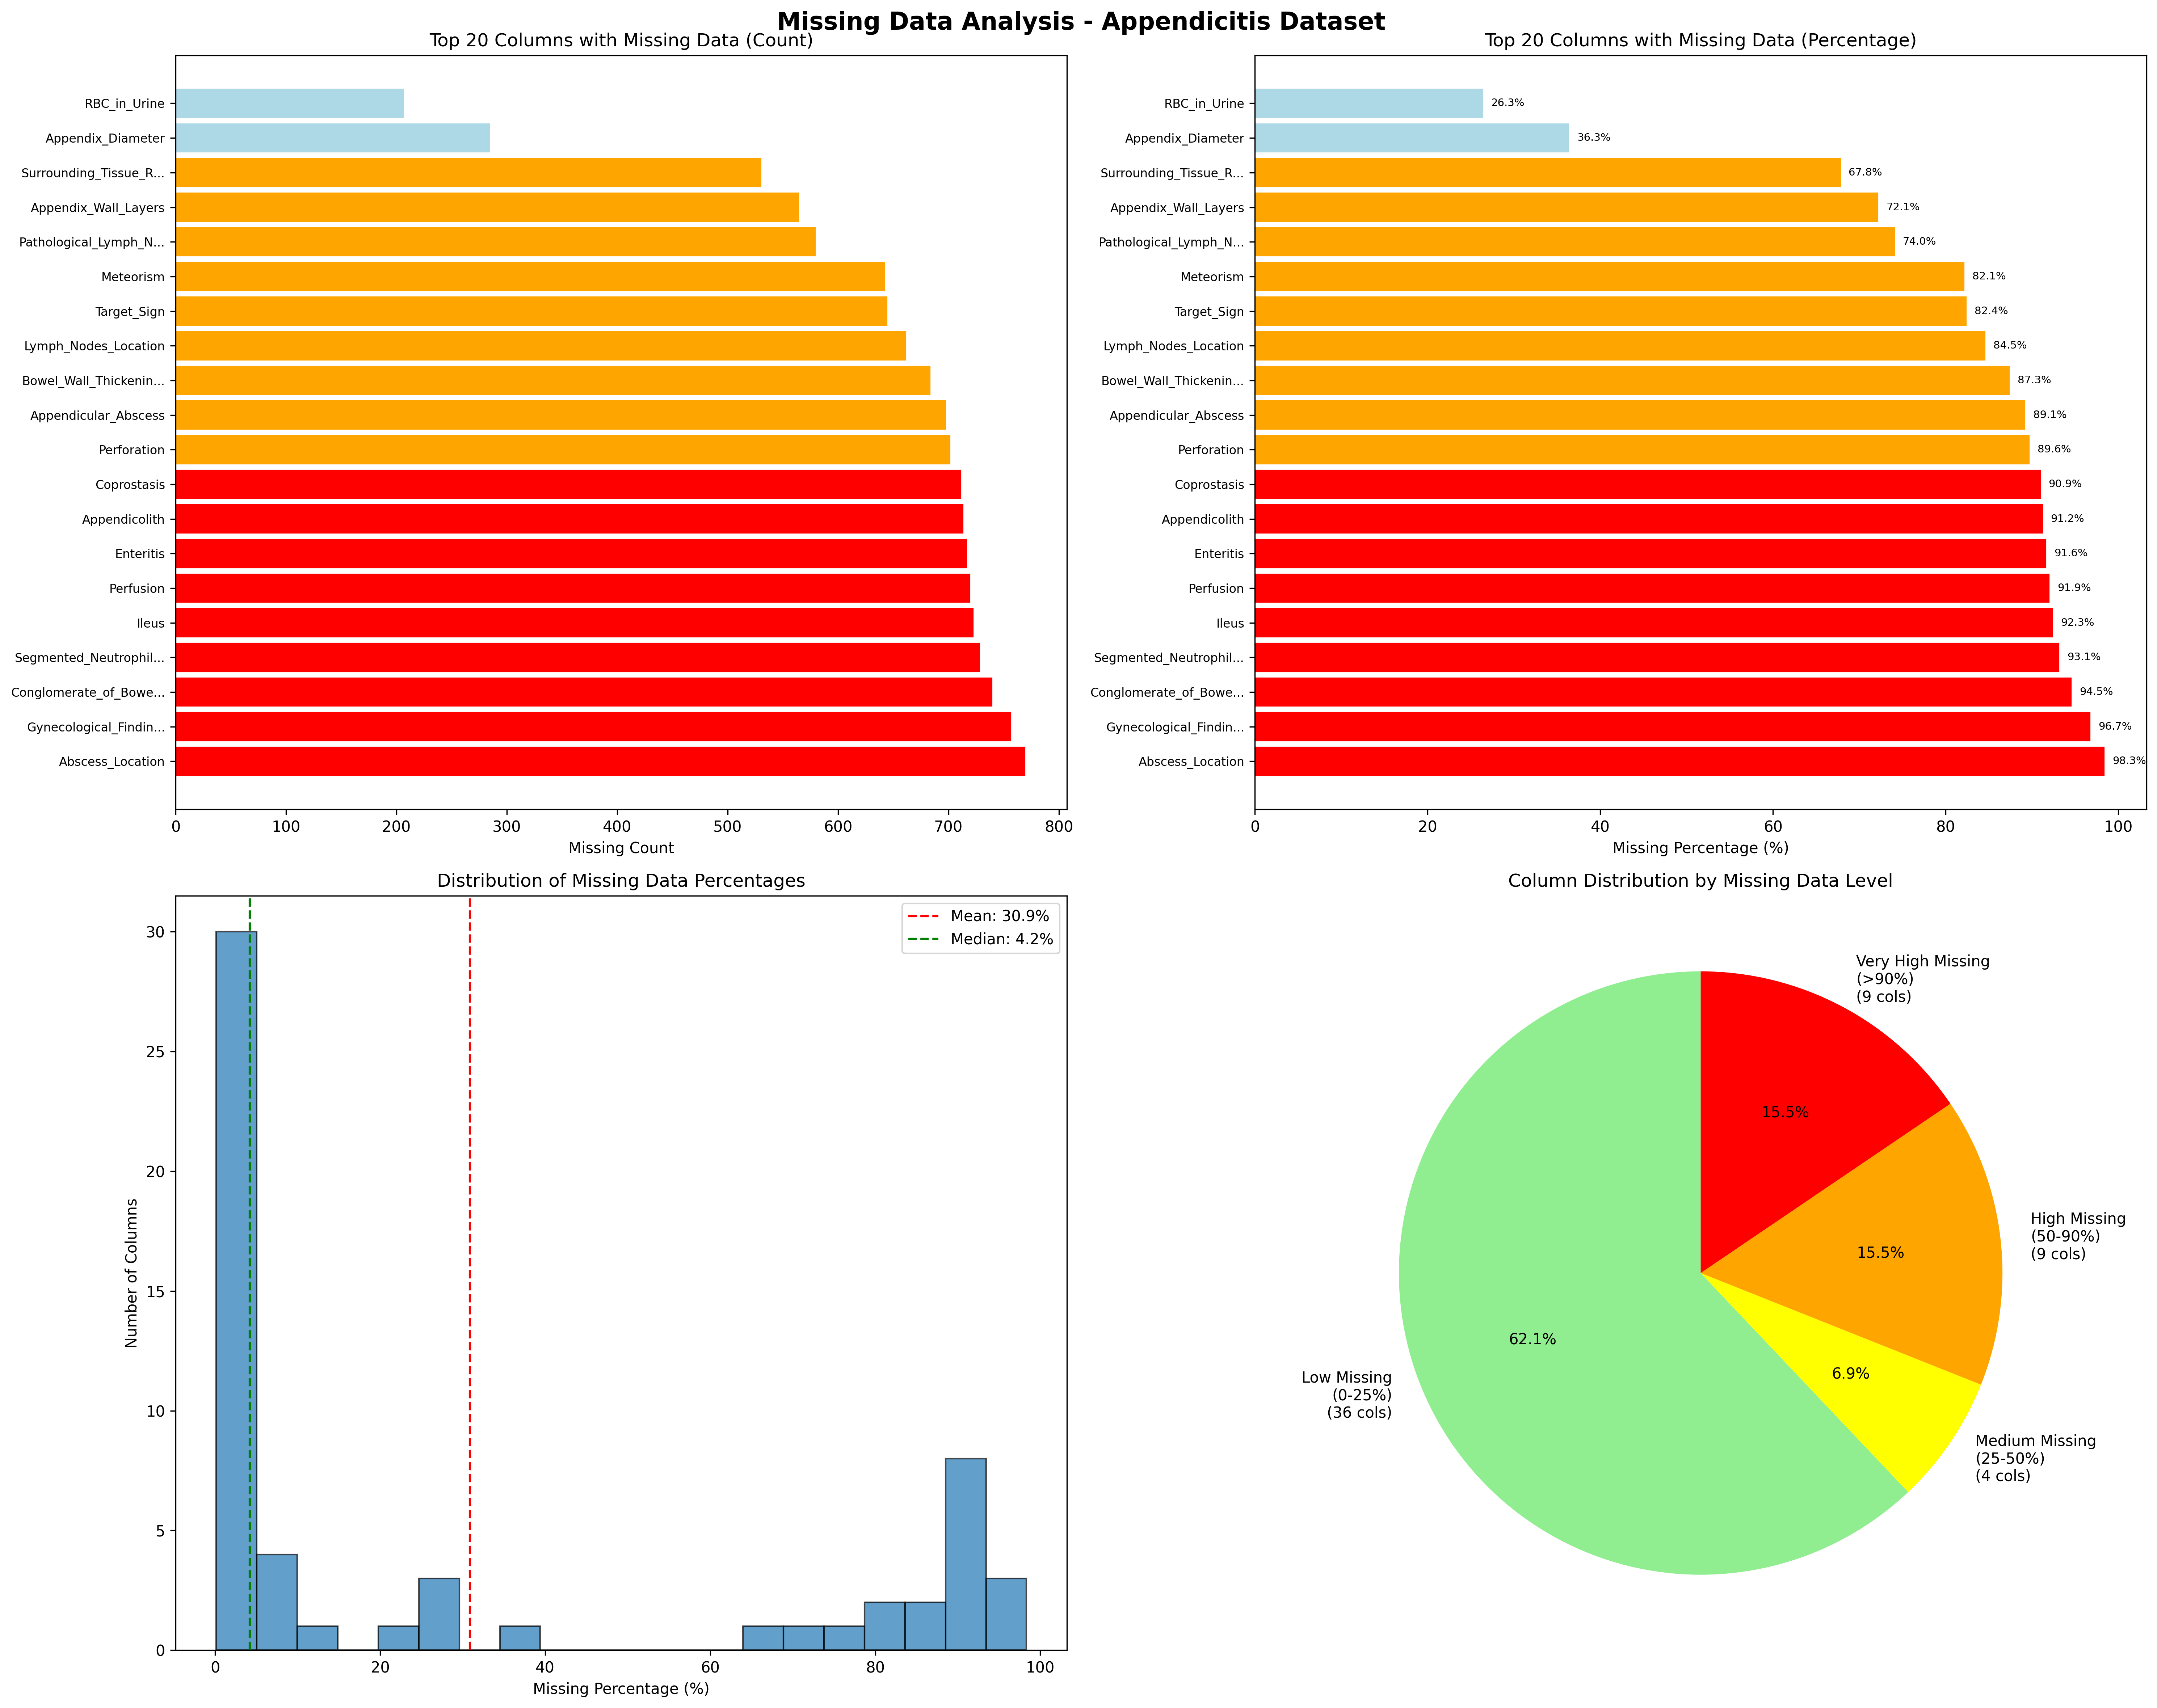

Generate this figure with Python:
import pandas as pd
import numpy as np
import matplotlib.pyplot as plt
import seaborn as sns

def analyze_missing_data(file_path):
    """
    Analyze missing data counts for every column in the Excel file
    """
    try:
        # Read the Excel file
        print("Reading Excel file...")
        df = pd.read_excel(file_path)

        print(f"Dataset shape: {df.shape}")
        print(f"Total rows: {df.shape[0]}")
        print(f"Total columns: {df.shape[1]}")

        # Calculate missing data statistics
        missing_stats = []

        for column in df.columns:
            total_count = len(df)
            missing_count = df[column].isnull().sum()
            non_missing_count = total_count - missing_count
            missing_percentage = (missing_count / total_count) * 100

            # Get data type
            dtype = str(df[column].dtype)

            # Get unique values count (for non-missing values only)
            unique_count = df[column].nunique()

            missing_stats.append({
                'Column': column,
                'Total_Count': total_count,
                'Missing_Count': missing_count,
                'Non_Missing_Count': non_missing_count,
                'Missing_Percentage': missing_percentage,
                'Data_Type': dtype,
                'Unique_Values': unique_count
            })

        # Create DataFrame with missing data statistics
        missing_df = pd.DataFrame(missing_stats)

        # Sort by missing count (descending)
        missing_df_sorted = missing_df.sort_values('Missing_Count', ascending=False)

        # Display the complete table
        print("\n" + "="*100)
        print("MISSING DATA ANALYSIS - COMPLETE TABLE")
        print("="*100)

        # Set pandas display options to show all rows
        pd.set_option('display.max_rows', None)
        pd.set_option('display.max_columns', None)
        pd.set_option('display.width', None)
        pd.set_option('display.max_colwidth', 30)

        print(missing_df_sorted.to_string(index=False))

        # Reset display options
        pd.reset_option('display.max_rows')
        pd.reset_option('display.max_columns')
        pd.reset_option('display.width')
        pd.reset_option('display.max_colwidth')

        # Summary statistics
        print(f"\n" + "="*60)
        print("SUMMARY STATISTICS")
        print("="*60)
        print(f"Columns with no missing data: {len(missing_df[missing_df['Missing_Count'] == 0])}")
        print(f"Columns with missing data: {len(missing_df[missing_df['Missing_Count'] > 0])}")
        print(f"Columns with >50% missing data: {len(missing_df[missing_df['Missing_Percentage'] > 50])}")
        print(f"Columns with >90% missing data: {len(missing_df[missing_df['Missing_Percentage'] > 90])}")

        print(f"\nMissing data statistics:")
        print(f"Average missing percentage: {missing_df['Missing_Percentage'].mean():.2f}%")
        print(f"Median missing percentage: {missing_df['Missing_Percentage'].median():.2f}%")
        print(f"Max missing percentage: {missing_df['Missing_Percentage'].max():.2f}%")
        print(f"Min missing percentage: {missing_df['Missing_Percentage'].min():.2f}%")

        # Columns with highest missing data
        print(f"\nTOP 10 COLUMNS WITH MOST MISSING DATA:")
        print("-" * 60)
        top_missing = missing_df_sorted.head(10)
        for _, row in top_missing.iterrows():
            print(f"{row['Column']:<30} | Missing: {row['Missing_Count']:4d} ({row['Missing_Percentage']:5.1f}%)")

        # Columns with no missing data
        no_missing = missing_df[missing_df['Missing_Count'] == 0]
        if not no_missing.empty:
            print(f"\nCOLUMNS WITH NO MISSING DATA ({len(no_missing)} columns):")
            print("-" * 60)
            for _, row in no_missing.iterrows():
                print(f"{row['Column']:<30} | Data Type: {row['Data_Type']:<12} | Unique: {row['Unique_Values']:4d}")

        # Save results to CSV
        missing_df_sorted.to_csv('missing_data_analysis.csv', index=False)
        print(f"\nDetailed missing data analysis saved to: missing_data_analysis.csv")

        # Create visualizations
        create_missing_data_visualizations(missing_df_sorted, df)

        return missing_df_sorted, df

    except Exception as e:
        print(f"Error analyzing missing data: {e}")
        import traceback
        traceback.print_exc()
        return None, None

def create_missing_data_visualizations(missing_df, original_df):
    """
    Create visualizations for missing data analysis
    """
    try:
        # Set up the plotting style
        plt.style.use('default')
        fig, axes = plt.subplots(2, 2, figsize=(20, 16))
        fig.suptitle('Missing Data Analysis - Appendicitis Dataset', fontsize=16, fontweight='bold')

        # 1. Bar chart of missing counts (top 20 columns)
        ax1 = axes[0, 0]
        top_20_missing = missing_df[missing_df['Missing_Count'] > 0].head(20)
        if not top_20_missing.empty:
            y_pos = np.arange(len(top_20_missing))
            bars = ax1.barh(y_pos, top_20_missing['Missing_Count'])
            ax1.set_yticks(y_pos)
            # Truncate long column names
            labels = [col[:20] + '...' if len(col) > 20 else col for col in top_20_missing['Column']]
            ax1.set_yticklabels(labels, fontsize=8)
            ax1.set_xlabel('Missing Count')
            ax1.set_title('Top 20 Columns with Missing Data (Count)')

            # Color bars based on missing percentage
            for i, bar in enumerate(bars):
                pct = top_20_missing.iloc[i]['Missing_Percentage']
                if pct > 90:
                    bar.set_color('red')
                elif pct > 50:
                    bar.set_color('orange')
                else:
                    bar.set_color('lightblue')
        else:
            ax1.text(0.5, 0.5, 'No Missing Data Found', ha='center', va='center',
                    transform=ax1.transAxes, fontsize=12)
            ax1.set_title('Missing Data Count')

        # 2. Bar chart of missing percentages (top 20 columns)
        ax2 = axes[0, 1]
        if not top_20_missing.empty:
            bars = ax2.barh(y_pos, top_20_missing['Missing_Percentage'])
            ax2.set_yticks(y_pos)
            ax2.set_yticklabels(labels, fontsize=8)
            ax2.set_xlabel('Missing Percentage (%)')
            ax2.set_title('Top 20 Columns with Missing Data (Percentage)')

            # Color bars and add percentage labels
            for i, bar in enumerate(bars):
                pct = top_20_missing.iloc[i]['Missing_Percentage']
                if pct > 90:
                    bar.set_color('red')
                elif pct > 50:
                    bar.set_color('orange')
                else:
                    bar.set_color('lightblue')

                # Add percentage label
                ax2.text(pct + 1, bar.get_y() + bar.get_height()/2,
                        f'{pct:.1f}%', va='center', fontsize=7)
        else:
            ax2.text(0.5, 0.5, 'No Missing Data Found', ha='center', va='center',
                    transform=ax2.transAxes, fontsize=12)
            ax2.set_title('Missing Data Percentage')

        # 3. Histogram of missing percentages
        ax3 = axes[1, 0]
        missing_percentages = missing_df['Missing_Percentage']
        ax3.hist(missing_percentages, bins=20, edgecolor='black', alpha=0.7)
        ax3.set_xlabel('Missing Percentage (%)')
        ax3.set_ylabel('Number of Columns')
        ax3.set_title('Distribution of Missing Data Percentages')
        ax3.axvline(missing_percentages.mean(), color='red', linestyle='--',
                   label=f'Mean: {missing_percentages.mean():.1f}%')
        ax3.axvline(missing_percentages.median(), color='green', linestyle='--',
                   label=f'Median: {missing_percentages.median():.1f}%')
        ax3.legend()

        # 4. Summary pie chart
        ax4 = axes[1, 1]
        no_missing = len(missing_df[missing_df['Missing_Count'] == 0])
        low_missing = len(missing_df[(missing_df['Missing_Percentage'] > 0) & (missing_df['Missing_Percentage'] <= 25)])
        medium_missing = len(missing_df[(missing_df['Missing_Percentage'] > 25) & (missing_df['Missing_Percentage'] <= 50)])
        high_missing = len(missing_df[(missing_df['Missing_Percentage'] > 50) & (missing_df['Missing_Percentage'] <= 90)])
        very_high_missing = len(missing_df[missing_df['Missing_Percentage'] > 90])

        categories = ['No Missing\n(0%)', 'Low Missing\n(0-25%)', 'Medium Missing\n(25-50%)',
                     'High Missing\n(50-90%)', 'Very High Missing\n(>90%)']
        counts = [no_missing, low_missing, medium_missing, high_missing, very_high_missing]
        colors = ['green', 'lightgreen', 'yellow', 'orange', 'red']

        # Only include categories with non-zero counts
        non_zero_categories = []
        non_zero_counts = []
        non_zero_colors = []

        for cat, count, color in zip(categories, counts, colors):
            if count > 0:
                non_zero_categories.append(f'{cat}\n({count} cols)')
                non_zero_counts.append(count)
                non_zero_colors.append(color)

        if non_zero_counts:
            wedges, texts, autotexts = ax4.pie(non_zero_counts, labels=non_zero_categories,
                                              colors=non_zero_colors, autopct='%1.1f%%', startangle=90)
            ax4.set_title('Column Distribution by Missing Data Level')
        else:
            ax4.text(0.5, 0.5, 'No Data Available', ha='center', va='center',
                    transform=ax4.transAxes, fontsize=12)
            ax4.set_title('Missing Data Distribution')

        plt.tight_layout()
        plt.savefig('missing_data_analysis.png', dpi=300, bbox_inches='tight')
        plt.show()

        print("Missing data visualization saved as: missing_data_analysis.png")

        # Create a heatmap for missing data pattern (if dataset is not too large)
        if len(missing_df) <= 50:  # Only for reasonable number of columns
            plt.figure(figsize=(12, max(8, len(missing_df) * 0.3)))

            # Create missing data matrix
            missing_matrix = original_df.isnull().astype(int)

            # Plot heatmap
            sns.heatmap(missing_matrix.T, cbar=True, cmap='YlOrRd',
                       yticklabels=True, xticklabels=False)
            plt.title('Missing Data Pattern Heatmap')
            plt.ylabel('Columns')
            plt.xlabel('Rows (Samples)')

            plt.tight_layout()
            plt.savefig('missing_data_heatmap.png', dpi=300, bbox_inches='tight')
            plt.show()

            print("Missing data heatmap saved as: missing_data_heatmap.png")

    except Exception as e:
        print(f"Error creating visualizations: {e}")
        import traceback
        traceback.print_exc()

if __name__ == "__main__":
    # Analyze missing data in appendicitis dataset
    file_path = "data/appendicitis/app_data.xlsx"

    print("Starting missing data analysis...")
    missing_analysis, original_data = analyze_missing_data(file_path)

    if missing_analysis is not None:
        print(f"\nMissing data analysis completed successfully!")
        print(f"Results saved to: missing_data_analysis.csv")
        print(f"Visualizations saved to: missing_data_analysis.png")

        # Additional detailed table output
        print(f"\n{'='*120}")
        print("DETAILED MISSING DATA TABLE")
        print('='*120)
        print(f"{'Column Name':<30} {'Missing Count':<15} {'Missing %':<12} {'Non-Missing':<12} {'Data Type':<15} {'Unique Values':<12}")
        print('-'*120)

        for _, row in missing_analysis.iterrows():
            print(f"{row['Column']:<30} {row['Missing_Count']:<15} {row['Missing_Percentage']:<12.2f} "
                  f"{row['Non_Missing_Count']:<12} {row['Data_Type']:<15} {row['Unique_Values']:<12}")

    else:
        print("Missing data analysis failed. Please check the file path and format.")